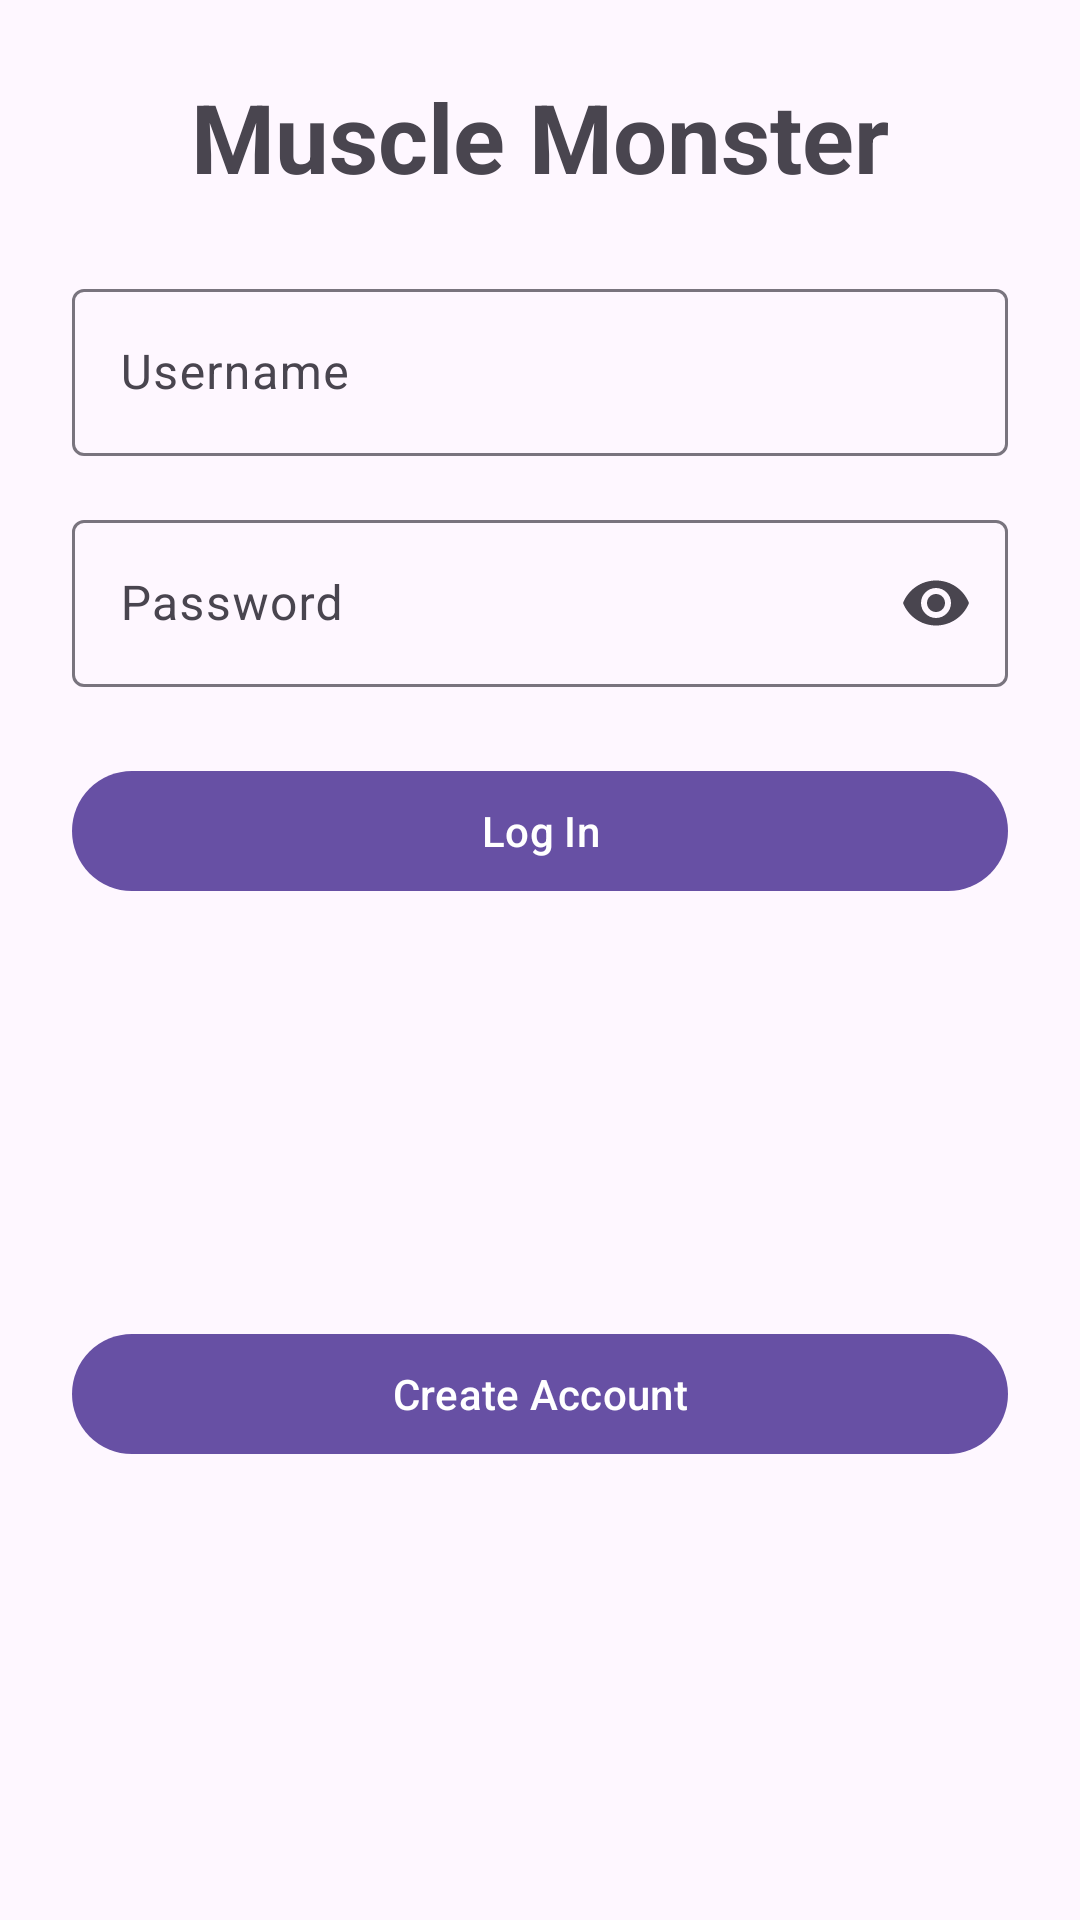

Write the Android layout XML for this screen, with the resource values it uses.
<!-- AndroidManifest.xml: application theme Theme.Comp3330musclemonster -->
<!-- res/layout/login_page.xml -->
<androidx.constraintlayout.widget.ConstraintLayout
    xmlns:android="http://schemas.android.com/apk/res/android"
    xmlns:app="http://schemas.android.com/apk/res-auto"
    android:layout_width="match_parent"
    android:layout_height="match_parent"
    android:padding="24dp"
    app:layout_constraintVertical_chainStyle="packed"
    app:layout_constraintVertical_bias="0.5">


    <TextView
        android:id="@+id/tvAppName"
        android:layout_width="0dp"
        android:layout_height="wrap_content"
        android:text="Muscle Monster"
        android:textSize="32sp"
        android:textStyle="bold"
        android:textAlignment="center"
        app:layout_constraintTop_toTopOf="parent"
        app:layout_constraintStart_toStartOf="parent"
        app:layout_constraintEnd_toEndOf="parent" />


    <com.google.android.material.textfield.TextInputLayout
        android:id="@+id/tilUsername"
        android:layout_width="0dp"
        android:layout_height="wrap_content"
        android:hint="Username"
        app:layout_constraintTop_toBottomOf="@id/tvAppName"
        app:layout_constraintStart_toStartOf="parent"
        app:layout_constraintEnd_toEndOf="parent"
        android:layout_marginTop="24dp">


        <com.google.android.material.textfield.TextInputEditText
            android:id="@+id/etUsername"
            android:layout_width="match_parent"
            android:layout_height="wrap_content"
            android:inputType="textEmailAddress"/>
    </com.google.android.material.textfield.TextInputLayout>


    <com.google.android.material.textfield.TextInputLayout
        android:id="@+id/tilPassword"
        android:layout_width="0dp"
        android:layout_height="wrap_content"
        android:hint="Password"
        app:endIconMode="password_toggle"
        app:layout_constraintTop_toBottomOf="@id/tilUsername"
        app:layout_constraintStart_toStartOf="parent"
        app:layout_constraintEnd_toEndOf="parent"
        android:layout_marginTop="16dp">


        <com.google.android.material.textfield.TextInputEditText
            android:id="@+id/etPassword"
            android:layout_width="match_parent"
            android:layout_height="wrap_content"
            android:inputType="textPassword"/>
    </com.google.android.material.textfield.TextInputLayout>


    <com.google.android.material.button.MaterialButton
        android:id="@+id/btnLogin"
        android:layout_width="0dp"
        android:layout_height="wrap_content"
        android:text="Log In"
        app:layout_constraintTop_toBottomOf="@id/tilPassword"
        app:layout_constraintStart_toStartOf="parent"
        app:layout_constraintEnd_toEndOf="parent"
        android:layout_marginTop="24dp"/>


    <com.google.android.material.button.MaterialButton
        android:id="@+id/btnCreateAccount"
        android:layout_width="0dp"
        android:layout_height="wrap_content"
        android:text="Create Account"
        app:layout_constraintTop_toBottomOf="@id/btnLogin"
        app:layout_constraintStart_toStartOf="parent"
        app:layout_constraintEnd_toEndOf="parent"
        app:layout_constraintBottom_toBottomOf="parent"
        android:layout_marginTop="12dp"/>
</androidx.constraintlayout.widget.ConstraintLayout>
<!-- resources referenced by this layout -->
<resources>
  <style name="Theme.Comp3330musclemonster" parent="Theme.Material3.DayNight.NoActionBar" />
</resources>
